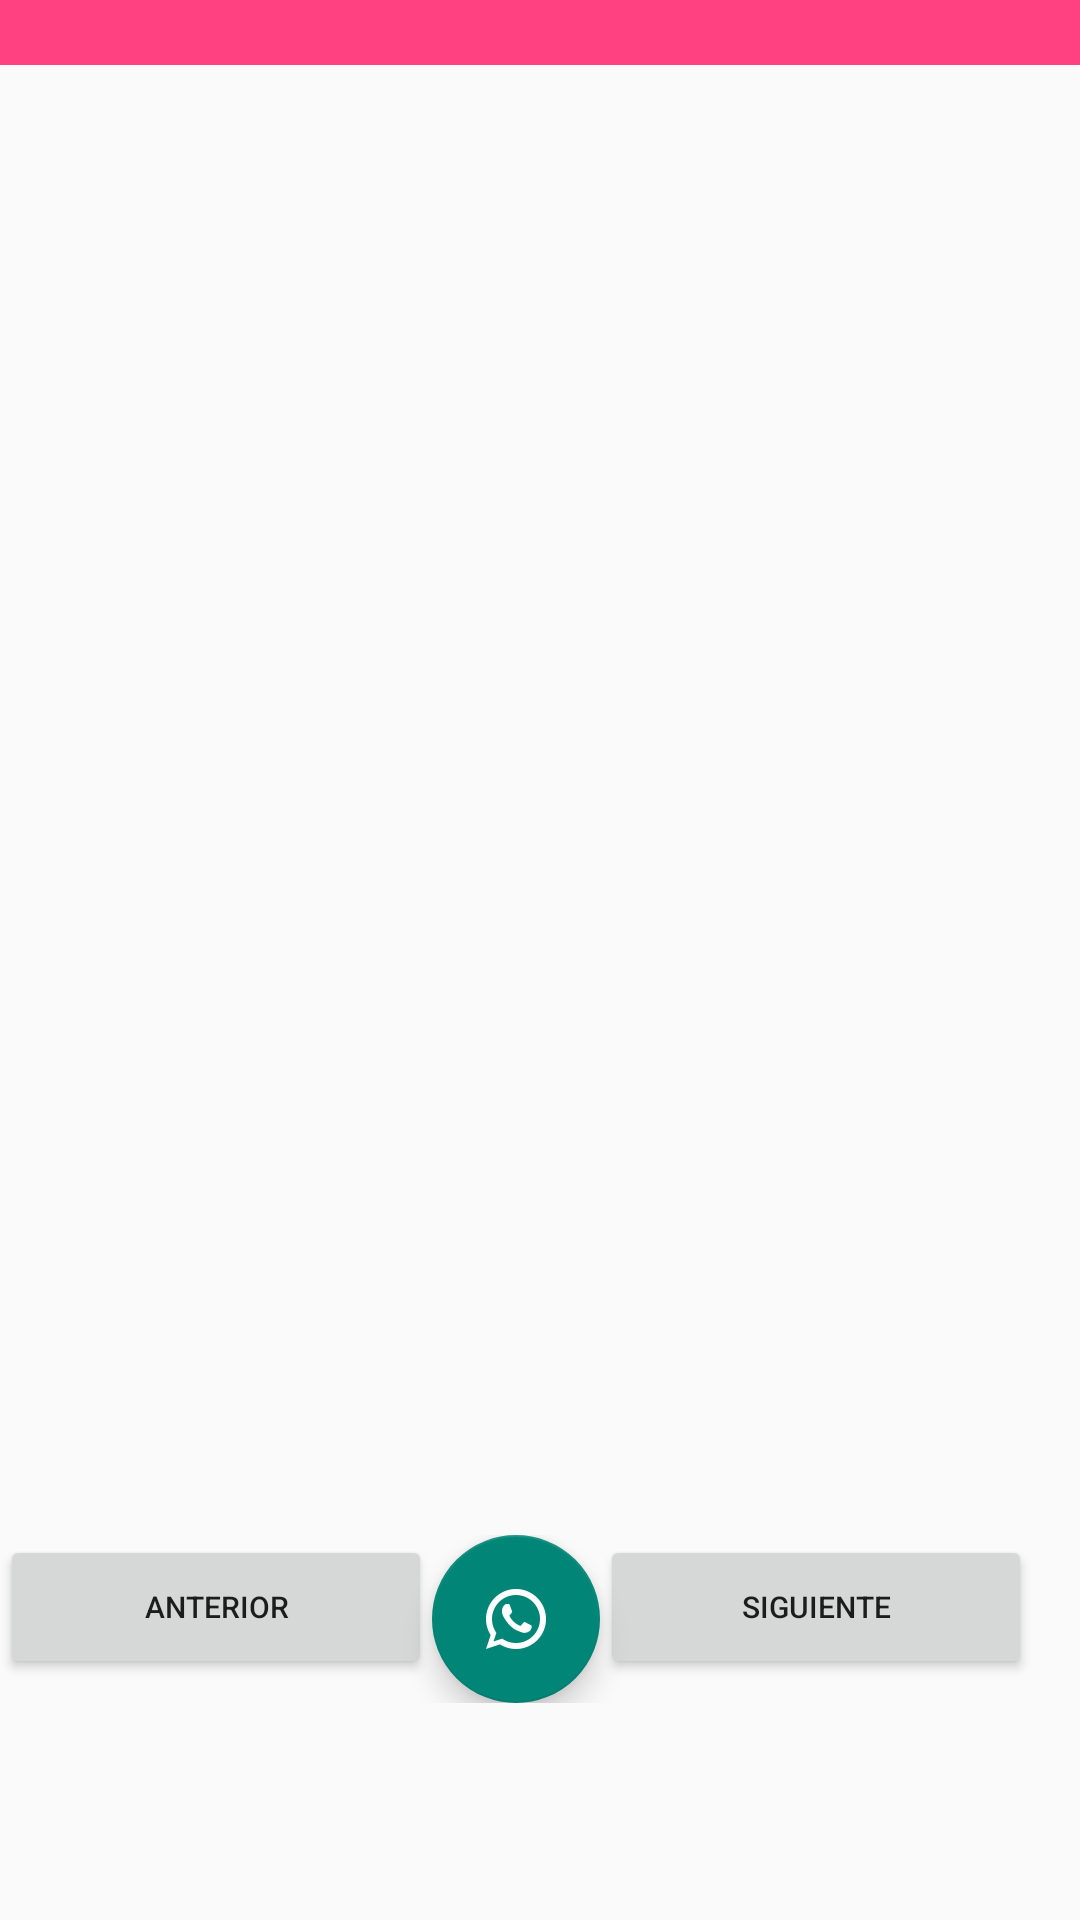

Produce the Android XML layout that renders to this screen, including the resource entries it uses.
<!-- AndroidManifest.xml: application theme AppTheme -->
<!-- res/layout/activity_turnos_listview.xml -->
<?xml version="1.0" encoding="utf-8"?>
<android.support.design.widget.CoordinatorLayout
    xmlns:android="http://schemas.android.com/apk/res/android"
    xmlns:app="http://schemas.android.com/apk/res-auto"
    xmlns:tools="http://schemas.android.com/tools"
    android:id="@+id/activity_turnos_listview"
    android:orientation="vertical"
    android:layout_width="match_parent"
    android:layout_height="match_parent"
    tools:context="es.net_tel.turnostrabajo.TurnosActivity">

    <LinearLayout
        android:layout_width="match_parent"
        android:layout_height="wrap_content"
        android:orientation="vertical">

        <LinearLayout
            android:orientation="horizontal"
            android:layout_width="match_parent"
            android:layout_height="wrap_content"
            android:background="@color/colorAccent">

        <TextView
            android:id="@+id/fechaView"
            android:textColor="@color/white"
            android:textSize="16dp"
            android:layout_width="match_parent"
            android:layout_height="wrap_content"
            android:layout_gravity="center"
            android:gravity="center"
            android:text=""
            android:paddingLeft="5dp"
            android:paddingRight="5dp"
            android:fontFamily="sans-serif" />


        </LinearLayout>


    <LinearLayout
        android:layout_width="match_parent"
        android:layout_height="470dp"
        android:layout_marginTop="20dp"
        android:orientation="horizontal">

        <ListView
            android:id="@+id/parejas_listView"
            android:layout_width="0dp"
            android:layout_height="wrap_content"
            android:layout_weight="1"/>

        <ListView
            android:id="@+id/turnos_listView"
            android:layout_width="0dp"
            android:layout_height="wrap_content"
            android:layout_weight="1">
        </ListView>
    </LinearLayout>

    <LinearLayout
        android:layout_width="match_parent"
        android:layout_height="wrap_content"
        android:orientation="horizontal">

        <Button
            android:id="@+id/boton_dia_anterior"
            android:layout_width="0dp"
            android:layout_height="wrap_content"
            android:layout_weight="1"
            android:textSize="10dp"
            android:text="Anterior" />

        <android.support.design.widget.FloatingActionButton
            android:layout_width="0dp"
            android:layout_height="wrap_content"
            android:layout_weight="0.5"
            android:clickable="true"
            app:fabSize="normal"
            android:src="@drawable/ic_whatsapp_white"
            android:id="@+id/fab"
            app:elevation="6dp"
            app:pressedTranslationZ="12dp"
            fab_shadow="true"
            fab_type="normal"
            android:layout_gravity="bottom|end" />

        <Button
            android:id="@+id/boton_dia_siguiente"
            android:layout_width="0dp"
            android:layout_height="wrap_content"
            android:layout_weight="1"
            android:textSize="10dp"
            android:text="Siguiente"  />

    </LinearLayout>


    </LinearLayout>
</android.support.design.widget.CoordinatorLayout>
<!-- resources referenced by this layout -->
<resources>
  <color name="colorAccent">#FF4081</color>
  <color name="white">#FFFFFF</color>
  <!-- drawable ic_whatsapp_white: png bitmap (drawable-xxhdpi, 4017 bytes) -->
  <style name="AppTheme" parent="Theme.AppCompat.Light.DarkActionBar">
          
      </style>
</resources>
